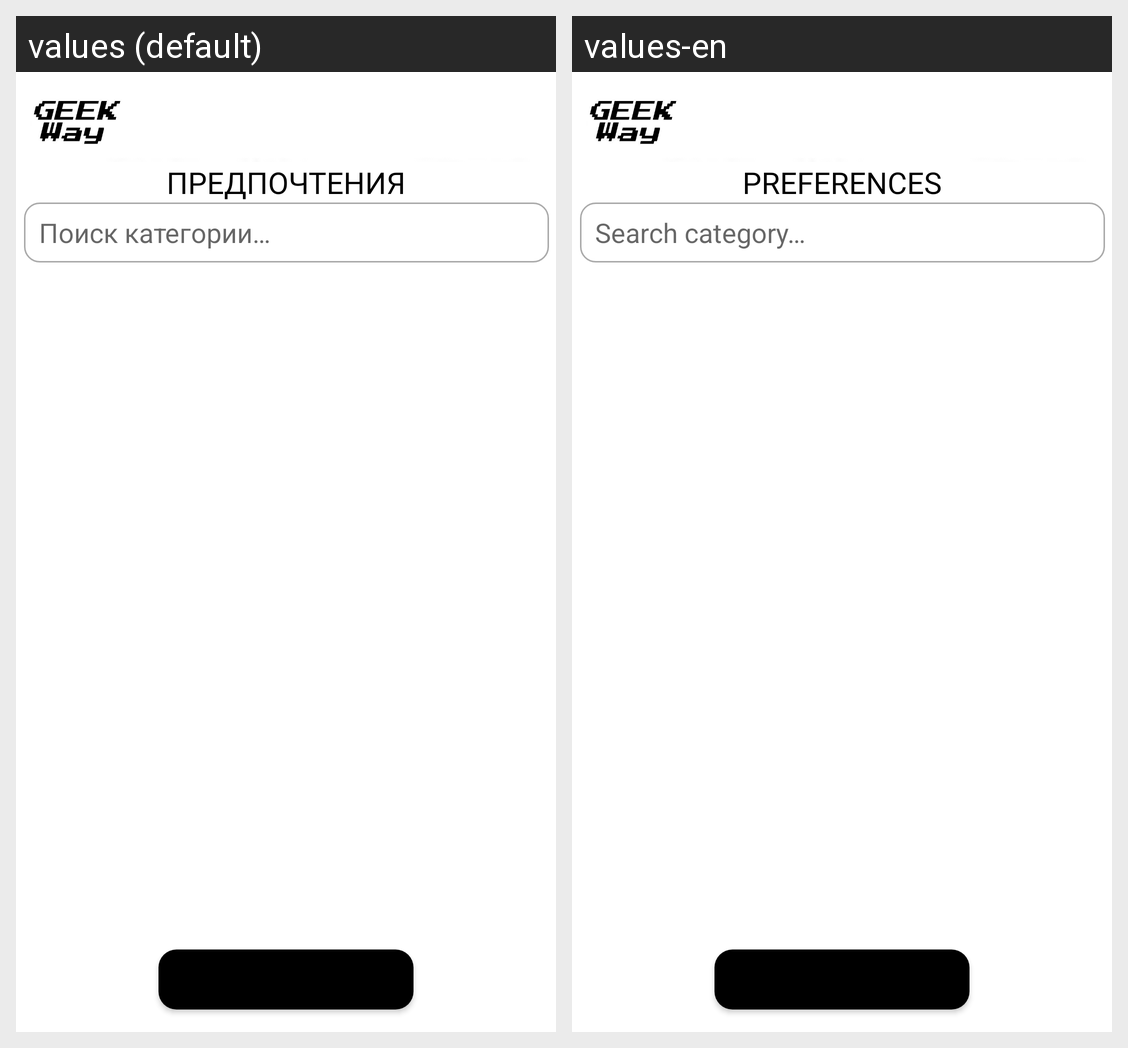

Strings drawn on this Android screen and how each of the app's shown locales translates them:
Android screen res/layout/activity_preferences.xml rendered under 2 locales, left to right: values (default), values-en. Device: Nexus 5 (rendered at 1080×1920; each locale shown at half size, 540×960, under a caption strip naming it); theme Theme.GeekWay.
Strings drawn on this screen, with the default value and each locale's value (text and hints the layout hard-codes, and strings that could not be matched under every locale, appear in the picture but are not listed):

text_preferences
  values: Предпочтения
  values-en: Preferences

editText_category_search
  values: Поиск категории…
  values-en: Search category…

button_cancel_database
  values: Назад
  values-en: Back
